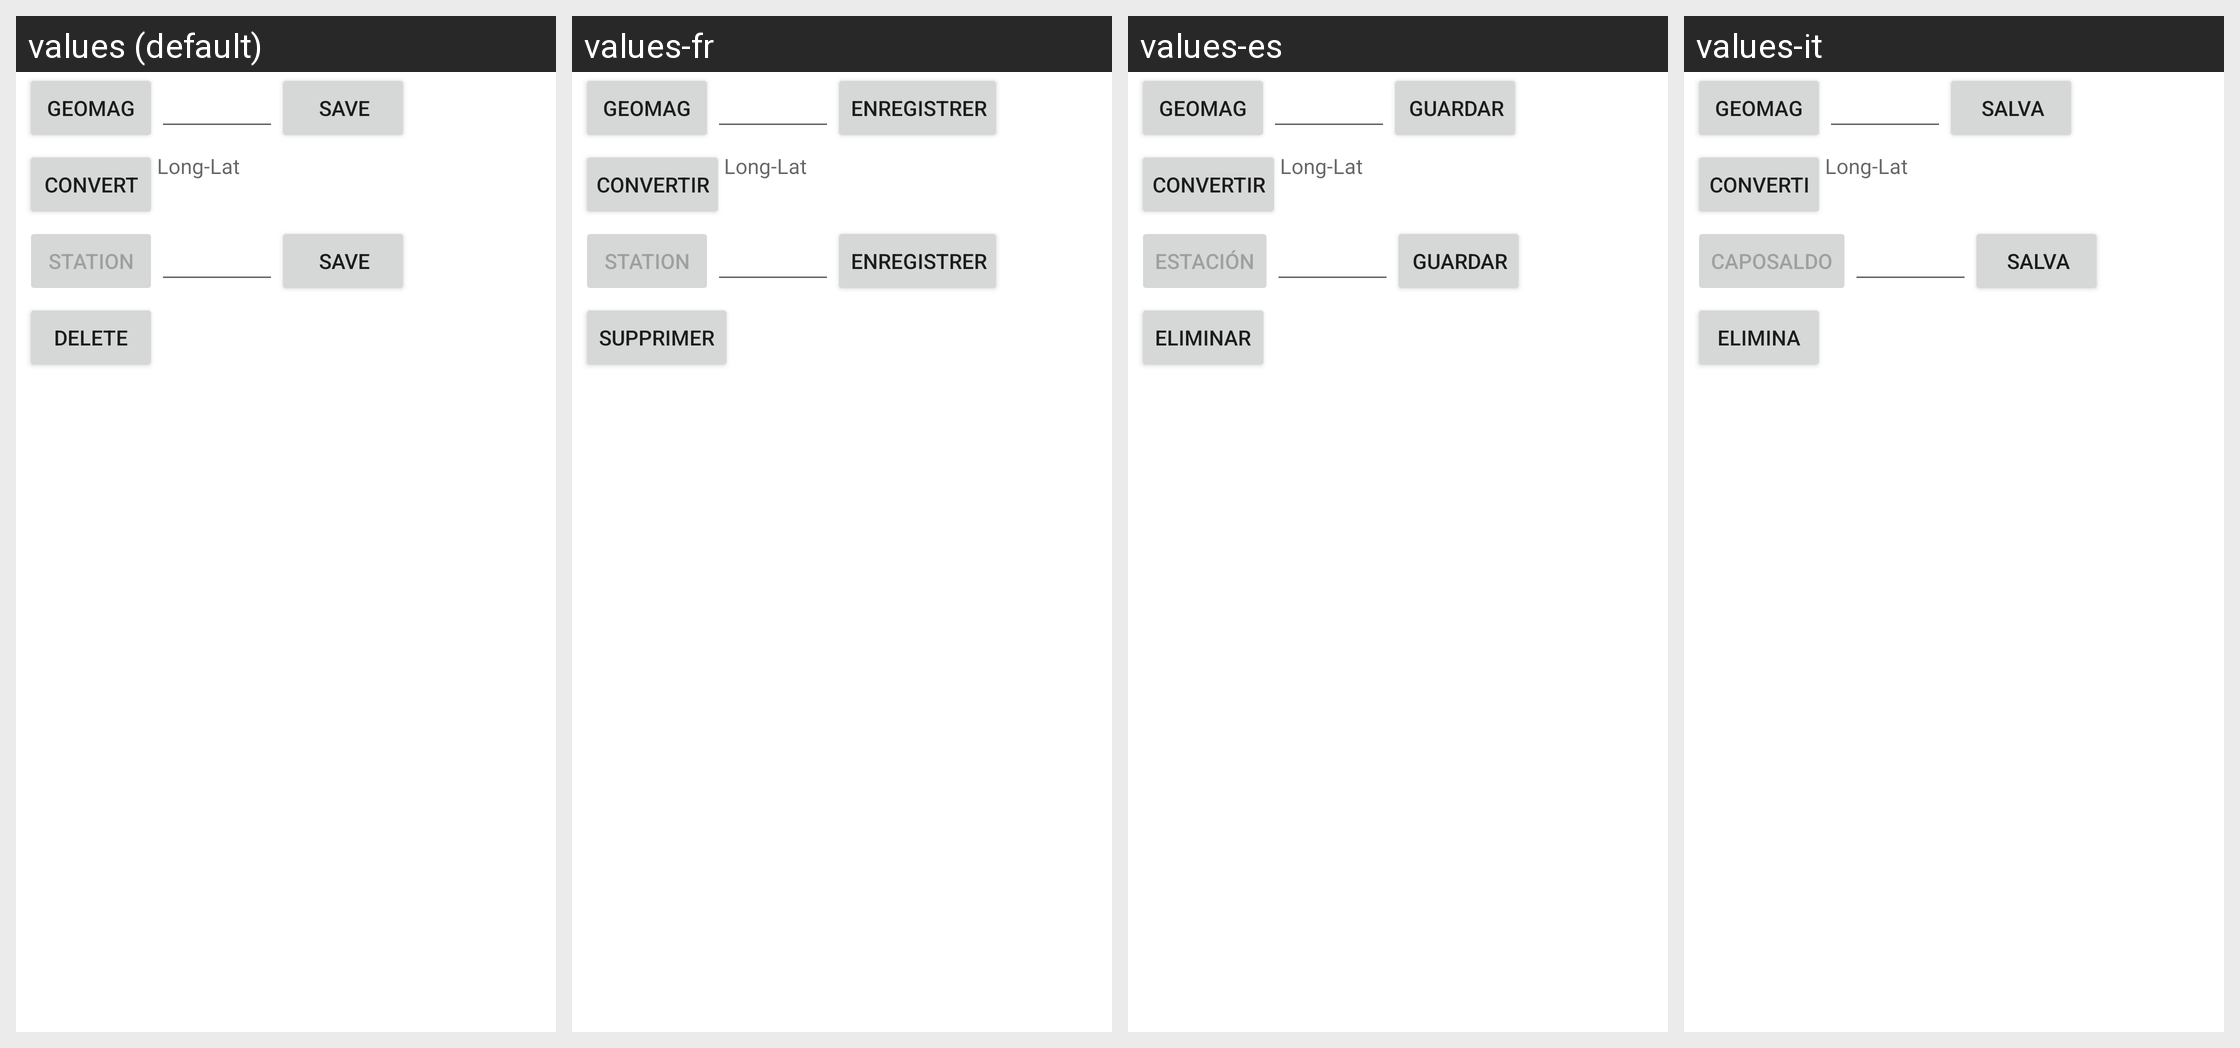

This grid shows one Android layout under several languages. Give, for every string resource on the screen, its name, the default text and each shown locale's text.
Android screen res/layout/fixed_dialog.xml rendered under 4 locales, left to right: values (default), values-fr, values-es, values-it. Device: Nexus 5 (rendered at 1080×1920; each locale shown at half size, 540×960, under a caption strip naming it); theme Theme.MaterialComponents.DayNight.NoActionBar.
Other locales in the repository, not shown: values-pt.
Strings drawn on this screen, with the default value and each locale's value (text and hints the layout hard-codes, and strings that could not be matched under every locale, appear in the picture but are not listed):

button_geomag
  values: GeoMag
  values-fr: GeoMag
  values-es: GeoMag  [not translated; the default value is used]
  values-it: GeoMag  [not translated; the default value is used]

button_save
  values: Save
  values-fr: Enregistrer
  values-es: Guardar
  values-it: Salva

button_convert
  values: Convert
  values-fr: Convertir
  values-es: Convertir
  values-it: Converti

station
  values: station
  values-fr: station
  values-es: Estación
  values-it: caposaldo

button_delete
  values: Delete
  values-fr: Supprimer
  values-es: Eliminar
  values-it: Elimina
